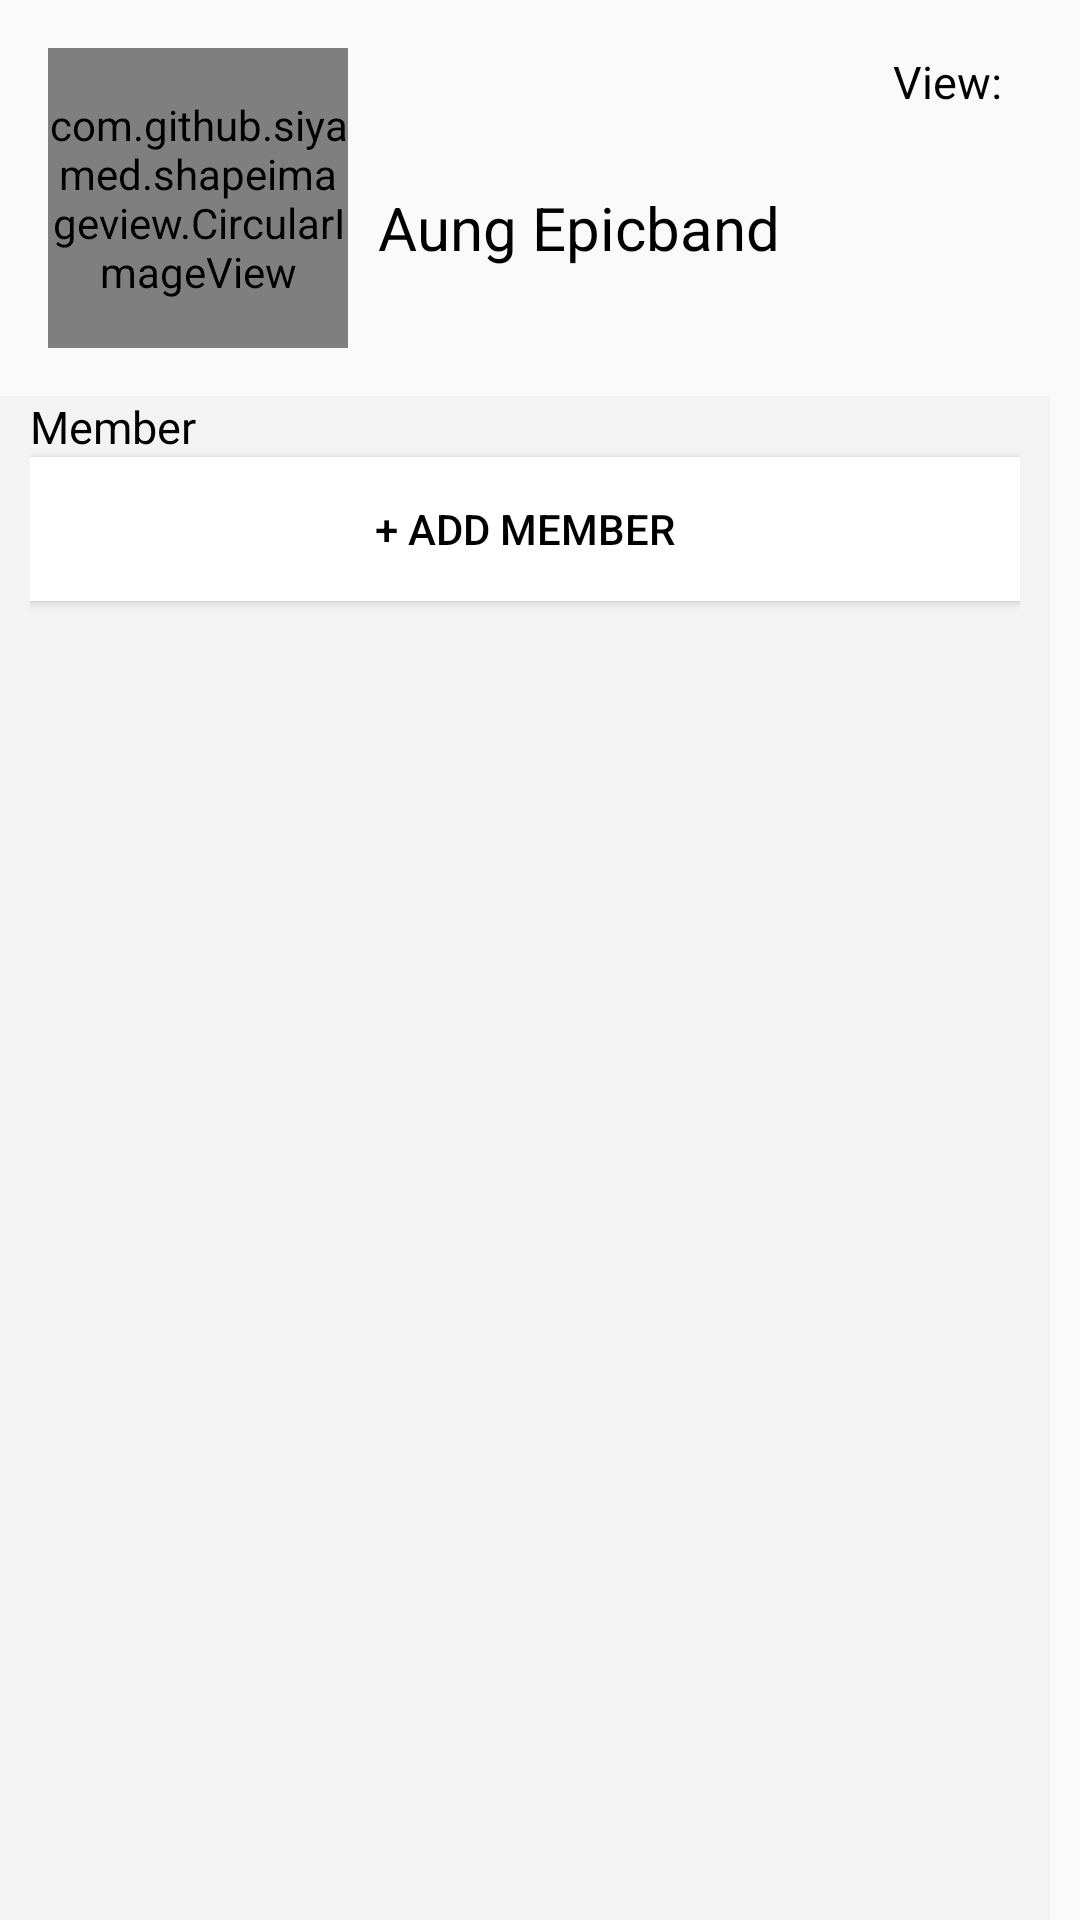

Android layout source for this screen:
<!-- AndroidManifest.xml: application theme myTheme -->
<!-- res/layout/fragment_creategroup.xml -->
<?xml version="1.0" encoding="utf-8"?>
<LinearLayout xmlns:android="http://schemas.android.com/apk/res/android"
    xmlns:app="http://schemas.android.com/apk/res-auto"
    android:layout_width="match_parent"
    android:layout_height="wrap_content"
    android:layout_margin="2dp"
    android:orientation="vertical">


    <LinearLayout
        android:orientation="horizontal"
        android:layout_width="match_parent"
        android:layout_height="wrap_content"
        android:padding="@dimen/padding_size_layout_large"
        android:paddingLeft="@dimen/padding_size_layout_large"
        android:paddingRight="@dimen/padding_size_layout_large"
        android:gravity="top">

        <com.github.siyamed.shapeimageview.CircularImageView
            android:layout_width="100dp"
            android:layout_height="100dp"
            android:id="@+id/imageView6"
            android:layout_centerVertical="true"
            android:layout_marginRight="@dimen/margin_size_layout_medium"
            android:background="@drawable/ic_launcher"
            android:gravity="center" />


        <TextView
            android:layout_width="wrap_content"
            android:layout_height="wrap_content"
            android:text="Aung Epicband"
            android:id="@+id/textView"
            android:textColor="#000000"
            android:layout_gravity="center_vertical"
            android:layout_marginTop="@dimen/margin_size_layout_medium"
            android:textSize="20dp" />

        <LinearLayout
            android:orientation="vertical"
            android:layout_width="fill_parent"
            android:layout_height="25dp"
            android:layout_marginTop="1dp"
            android:paddingLeft="@dimen/padding_size_layout_medium"
            android:paddingRight="@dimen/padding_size_layout_medium"
            android:gravity="right">

            <TextView
                android:layout_width="wrap_content"
                android:layout_height="wrap_content"
                android:textAppearance="?android:attr/textAppearanceMedium"
                android:text="View:"
                android:textColor="#000000"
                android:id="@+id/view"
                android:textSize="15dp"
                android:layout_weight="5" />
        </LinearLayout>
    </LinearLayout>

    <LinearLayout
        android:background="#F3F3F3"
        android:orientation="vertical"
        android:layout_width="fill_parent"
        android:paddingLeft="@dimen/padding_size_layout_medium"
        android:paddingRight="@dimen/padding_size_layout_medium"
        android:paddingBottom="@dimen/padding_size_layout_medium"
        android:layout_marginRight="@dimen/margin_size_layout_medium"
        android:layout_height="fill_parent">

        <TextView
            android:layout_width="wrap_content"
            android:layout_height="wrap_content"
            android:textAppearance="?android:attr/textAppearanceMedium"
            android:text="Member"
            android:layout_marginRight="@dimen/margin_size_layout_medium"
            android:textColor="#000000"
            android:id="@+id/messng"
            android:textSize="15dp" />
        <Button
            android:text="+ Add Member"
            android:background="#ffffff"
            android:textColor="#000000"
            android:layout_width="match_parent"
            android:layout_height="wrap_content" />


    </LinearLayout>





</LinearLayout>
<!-- resources referenced by this layout -->
<resources>
  <dimen name="margin_size_layout_medium">10dp</dimen>
  <dimen name="padding_size_layout_large">16dp</dimen>
  <dimen name="padding_size_layout_medium">10dp</dimen>
  <style name="myTheme" parent="Theme.AppCompat.Light.DarkActionBar">
          <item name="windowActionBar">false</item>
          
          <item name="colorPrimary">#322886</item>
          <item name="colorPrimaryDark">@color/nliveo_green_colorPrimaryDark</item>
          <item name="colorAccent">@color/nliveo_green_colorPrimary</item>
      </style>
</resources>
